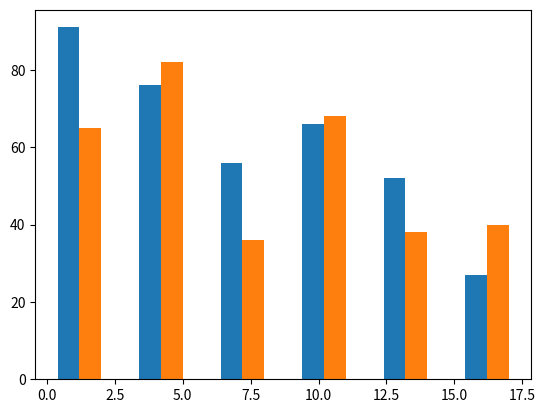

Generate this figure with matplotlib:
from matplotlib import pyplot as plt

drinks = ["cappuccino", "latte", "chai", "americano", "mocha", "espresso"]
sales1 = [91, 76, 56, 66, 52, 27]
sales2 = [65, 82, 36, 68, 38, 40]
sales3 = [100, 36, 57, 68, 88, 105]

# Code below can be used for as many additional bars as needed
n = 1  # This is our first dataset (out of 3)
t = 3 # Number of datasets i.e. sales1 & sales2 & sales3
d = 6 # Number of sets of bars 6 values per list
w = 0.8 # Width of each bar
store1 = [t*element + w*n for element
             in range(d)]

plt.bar(store1, sales1)

n = 2  # This is our second dataset (out of 3)
t = 3 # Number of datasets i.e. sales1 & sales2 & sales3
d = 6 # Number of sets of bars
w = 0.8 # Width of each bar
store2 = [t*element + w*n for element
             in range(d)]

plt.bar(store2, sales2)


# Show the bar chart containing 3 bars representing each store
plt.show()